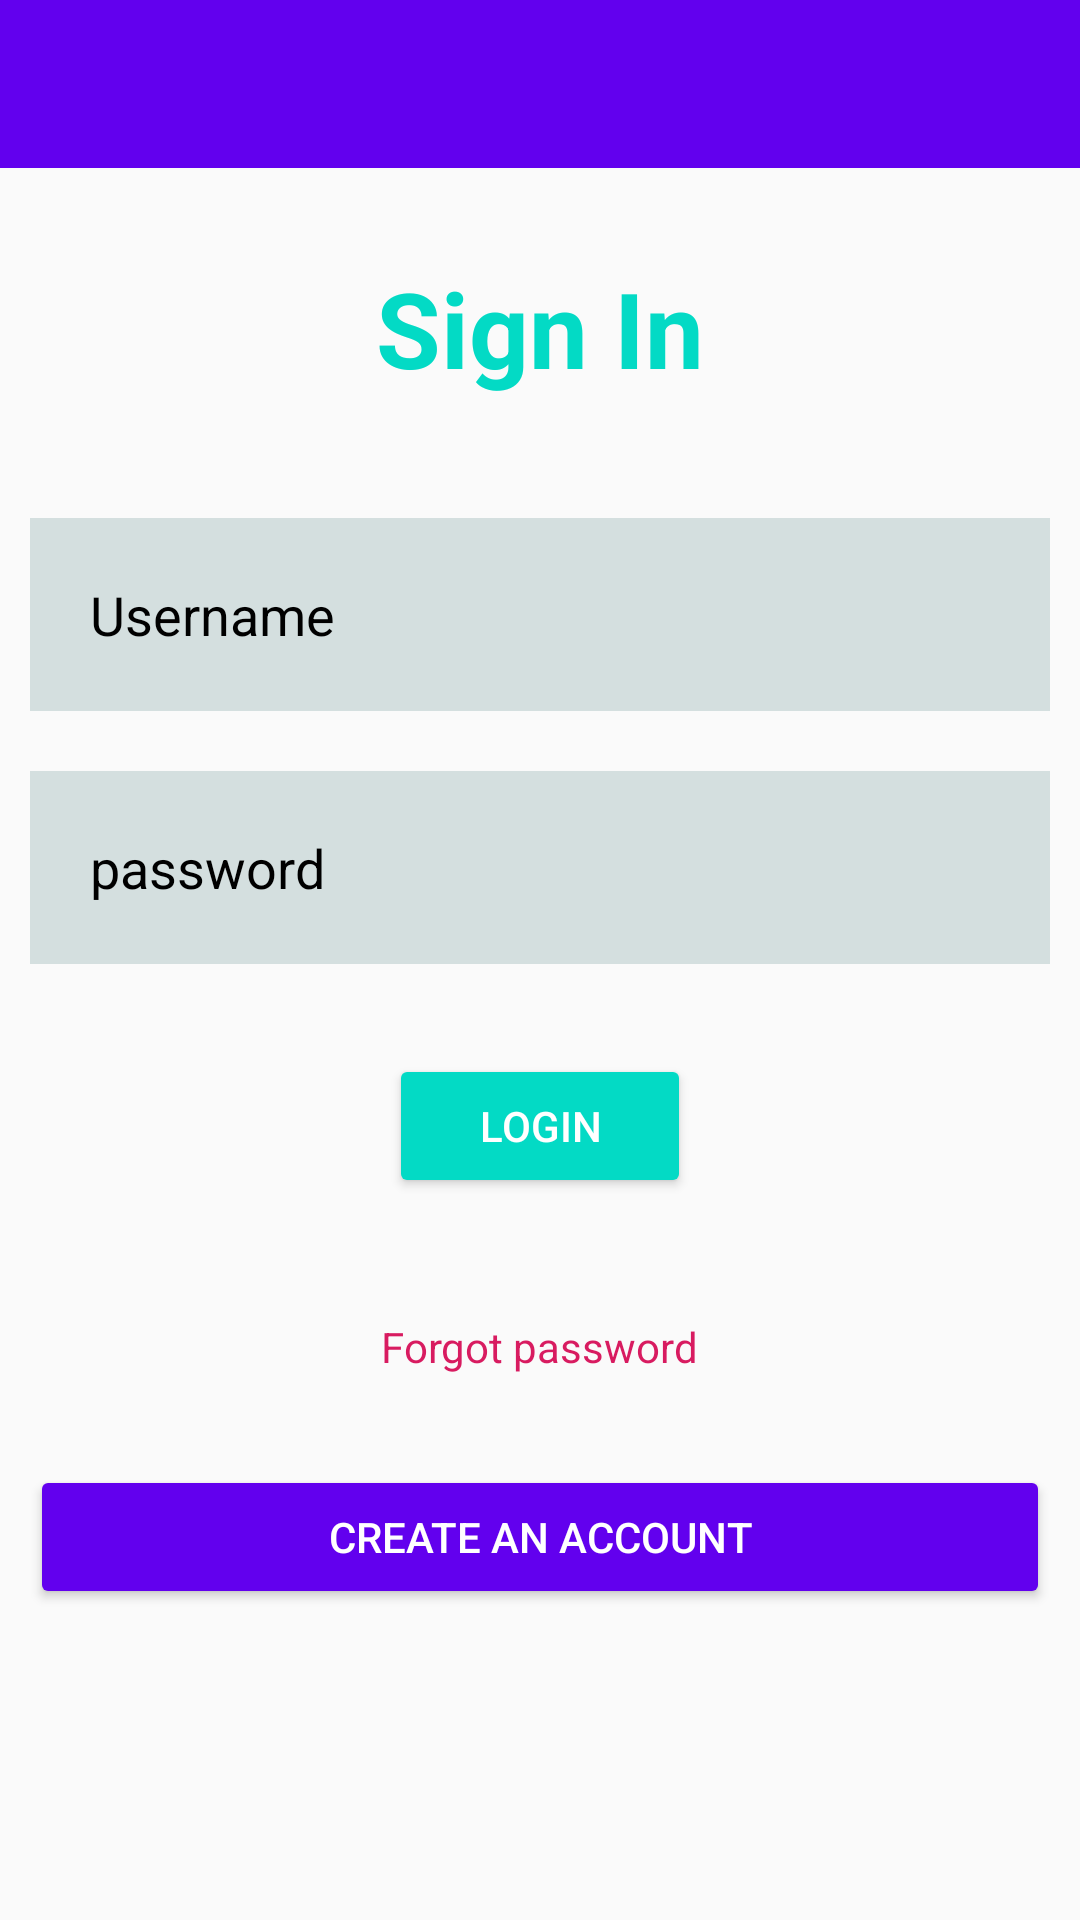

The Android layout XML behind this screen, and the referenced resources:
<!-- AndroidManifest.xml: application theme AppTheme -->
<!-- res/layout/activity_login.xml -->
<?xml version="1.0" encoding="utf-8"?>
<RelativeLayout xmlns:android="http://schemas.android.com/apk/res/android"
    xmlns:app="http://schemas.android.com/apk/res-auto"
    xmlns:tools="http://schemas.android.com/tools"
    android:layout_width="match_parent"
    android:layout_height="wrap_content"
    tools:context="com.example.android.timetabledemo.LoginActivity">
    <androidx.appcompat.widget.Toolbar
        android:layout_width="match_parent"
        android:layout_height="?android:attr/actionBarSize"
        android:background="@color/colorPrimary"
        app:titleTextColor="@color/white"
        android:id="@+id/ToolbarMain">

    </androidx.appcompat.widget.Toolbar>
    <TextView
        android:id="@+id/signin"
        android:layout_width="match_parent"
        android:layout_height="wrap_content"
        android:layout_below="@+id/ToolbarMain"
        android:paddingTop="30dp"
        android:paddingBottom="30dp"
        android:gravity="center"
        android:text="@string/sign_in"
        android:textColor="@color/colorAccent"
        android:textSize="35sp"
        android:textStyle="bold" />

    <EditText
        android:id="@+id/username"
        android:layout_width="match_parent"
        android:layout_height="wrap_content"
        android:layout_below="@id/signin"
        android:layout_marginTop="37dp"
        android:layout_marginBottom="10dp"
        android:background="#D4DFDF"
        android:drawableStart="@drawable/ic_baseline_person_24"
        android:drawablePadding="20dp"
        android:hint="Username"
        android:padding="20dp"
        android:textColor="@android:color/black"
        android:textColorHint="@android:color/black"
        android:inputType="text"
        android:layout_margin="10dp"
        android:autofillHints="" />

    <EditText
        android:layout_width="match_parent"
        android:layout_height="wrap_content"
        android:id="@+id/password"
        android:layout_below="@id/username"
        android:background="#D4DFDF"
        android:hint="@string/password"
        android:textColorHint="@android:color/black"
        android:textColor="@android:color/black"
        android:layout_margin="10dp"
        android:padding="20dp"
        android:drawableStart="@drawable/ic_baseline_lock_24"
        android:drawablePadding="20dp"
        android:autofillHints=""
        android:inputType="textPassword" />

    <Button
        android:layout_width="wrap_content"
        android:layout_height="wrap_content"
        android:id="@+id/loginbtn"
        android:layout_below="@id/password"
        android:text="@string/login"
        android:textColor="@color/white"
        android:backgroundTint="@color/colorAccent"
        android:layout_centerHorizontal="true"
        android:paddingLeft="30dp"
        android:paddingRight="30dp"
        android:layout_margin="20dp"/>
    <TextView
        android:id="@+id/forgotpass"
        android:layout_width="wrap_content"
        android:layout_height="wrap_content"
        android:layout_below="@id/loginbtn"
        android:layout_centerHorizontal="true"
        android:layout_marginStart="20dp"
        android:layout_marginTop="20dp"
        android:layout_marginEnd="20dp"
        android:layout_marginBottom="20dp"
        android:text="@string/forgot_password"
        android:textColor="#D81B60" />

    <Button
        android:layout_width="match_parent"
        android:layout_height="wrap_content"
        android:id="@+id/createAccountBtn"
        android:layout_below="@id/forgotpass"
        android:text="@string/create_account"
        android:textColor="@color/white"
        android:backgroundTint="@color/colorPrimary"
        android:layout_centerHorizontal="true"
        android:layout_margin="10dp"/>

</RelativeLayout>
<!-- resources referenced by this layout -->
<resources>
  <string name="create_account">Create an Account</string>
  <string name="forgot_password">Forgot password</string>
  <string name="login">LOGIN</string>
  <string name="password">password</string>
  <string name="sign_in">Sign In</string>
  <style name="AppTheme" parent="Theme.AppCompat.Light.NoActionBar">
          
          <item name="colorPrimary">@color/colorPrimary</item>
          <item name="colorPrimaryDark">@color/colorPrimaryDark</item>
          <item name="colorAccent">@color/colorAccent</item>
          <item name="android:actionOverflowButtonStyle">@style/MenuTheme</item>
      </style>
  <style name="MenuTheme" parent="Widget.AppCompat.ActionButton.Overflow">
          <item name="android:src">@drawable/ic_baseline_more_vert_24</item>
      </style>
  <!-- not gathered from this repository: default colours our renderer supplied (Android Studio template values) -->
  <color name="white">#FFFFFFFF</color>
  <color name="colorPrimary">#FF6200EE</color>
  <color name="colorPrimaryDark">#FF3700B3</color>
  <color name="colorAccent">#FF03DAC5</color>
</resources>
